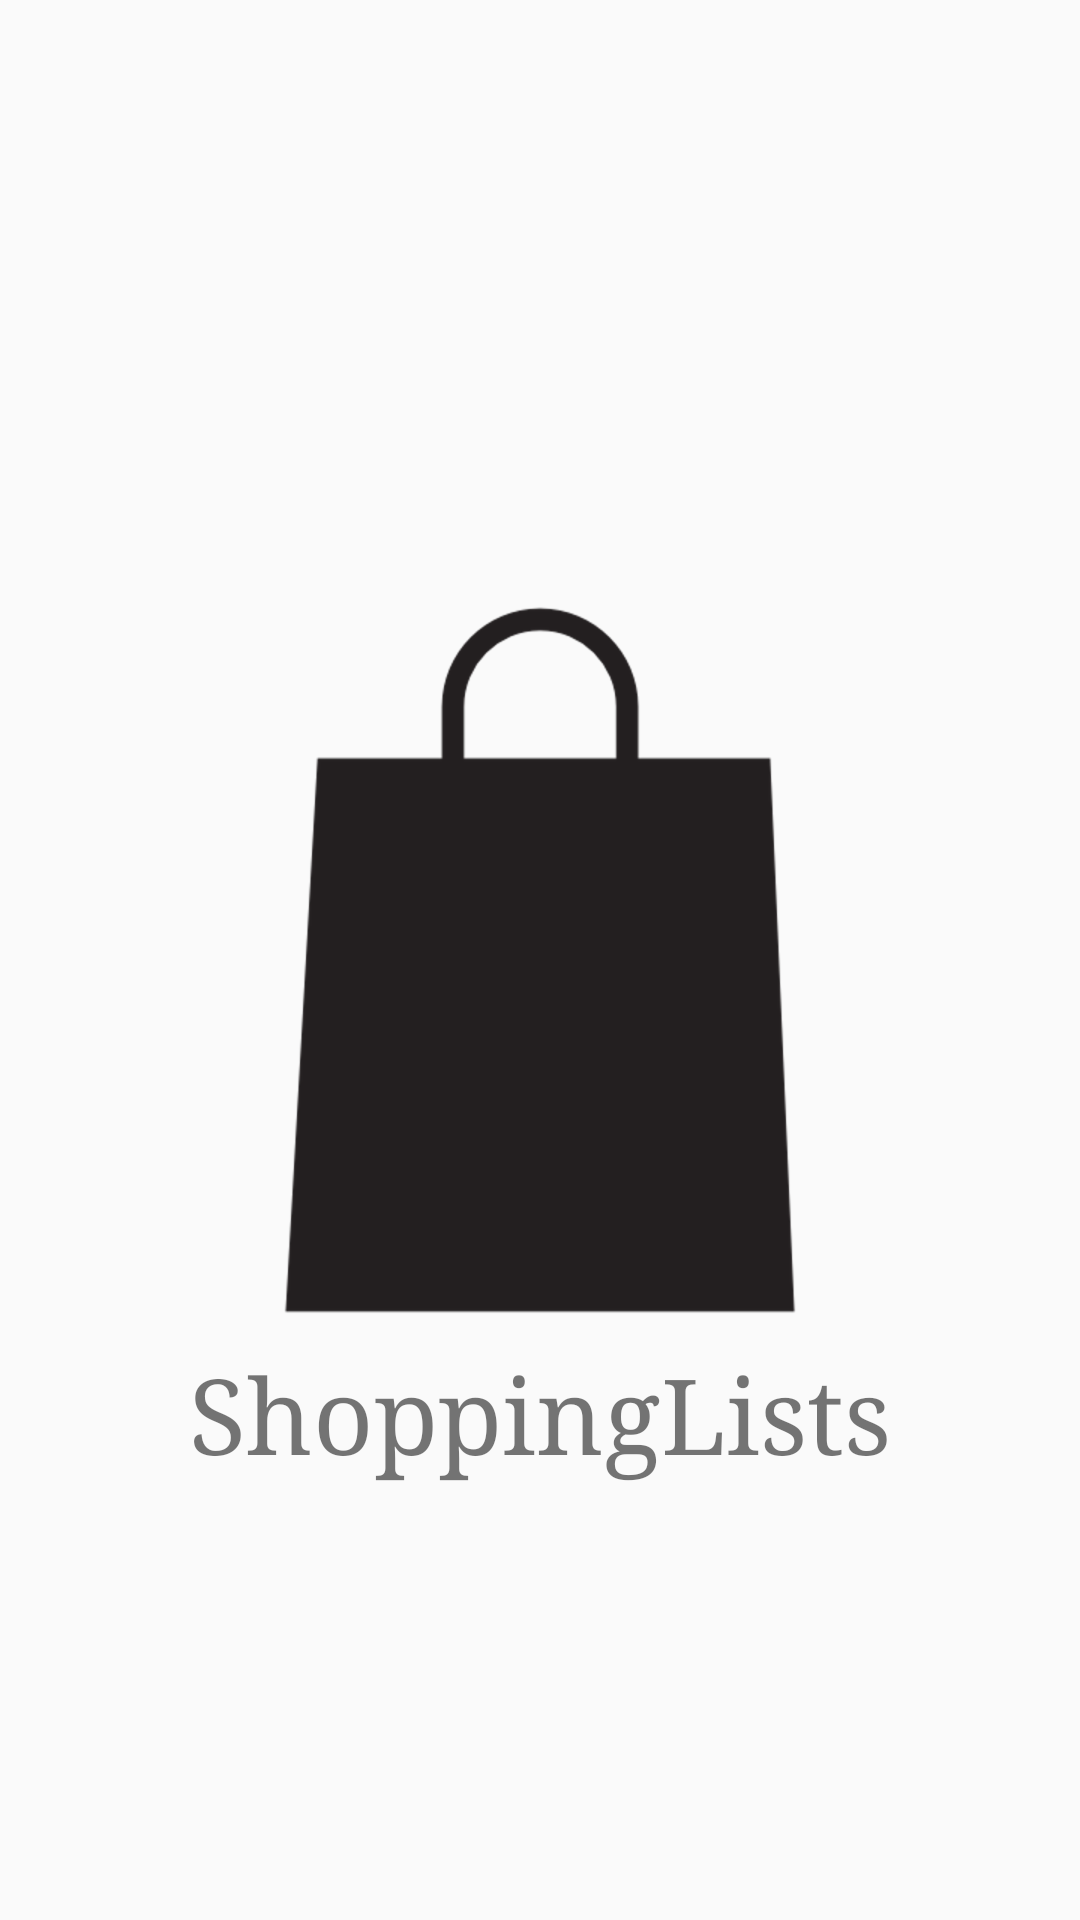

The Android layout XML behind this screen, and the referenced resources:
<!-- AndroidManifest.xml: application theme AppTheme -->
<!-- res/layout/activity_splash.xml -->
<?xml version="1.0" encoding="utf-8"?>
<RelativeLayout
    android:id="@+id/splashLayout"
    xmlns:android="http://schemas.android.com/apk/res/android"
    xmlns:tools="http://schemas.android.com/tools"
    android:layout_width="match_parent"
    android:layout_height="match_parent"
    tools:context="hu.ait.android.shoppinglists.SplashActivity">

    <ImageView
        android:id="@+id/imgBag"
        android:layout_width="wrap_content"
        android:layout_height="wrap_content"
        android:src="@drawable/bag"
        android:layout_centerInParent="true"/>

    <TextView
        android:layout_width="wrap_content"
        android:layout_height="wrap_content"
        android:text="@string/appTitleLabel"
        android:textSize="35dp"
        android:layout_below="@id/imgBag"
        android:layout_centerHorizontal="true"/>


</RelativeLayout>
<!-- resources referenced by this layout -->
<resources>
  <!-- drawable bag: png bitmap (drawable-hdpi, 10454 bytes) -->
  <string name="appTitleLabel">ShoppingLists</string>
  <style name="AppTheme" parent="Theme.AppCompat.Light.NoActionBar">
          
          <item name="colorPrimary">@color/colorPrimary</item>
          <item name="colorPrimaryDark">@color/colorPrimaryDark</item>
          <item name="colorAccent">@color/colorAccent</item>
          <item name="android:fontFamily">serif</item>
          <item name="buttonStyle">@style/ButtonStyled</item>
      </style>
  <style name="ButtonStyled" parent="Base.Widget.AppCompat.Button">
          <item name="android:textSize">16sp</item>
          <item name="android:background">#023e63</item>
          <item name="android:textColor">#ffffff</item>
          <item name="android:fontFamily">serif</item>
          <item name="android:gravity">center</item>
      </style>
  <!-- not gathered from this repository: default colours our renderer supplied (Android Studio template values) -->
  <color name="colorPrimary">#FF6200EE</color>
  <color name="colorPrimaryDark">#FF3700B3</color>
  <color name="colorAccent">#FF03DAC5</color>
</resources>
